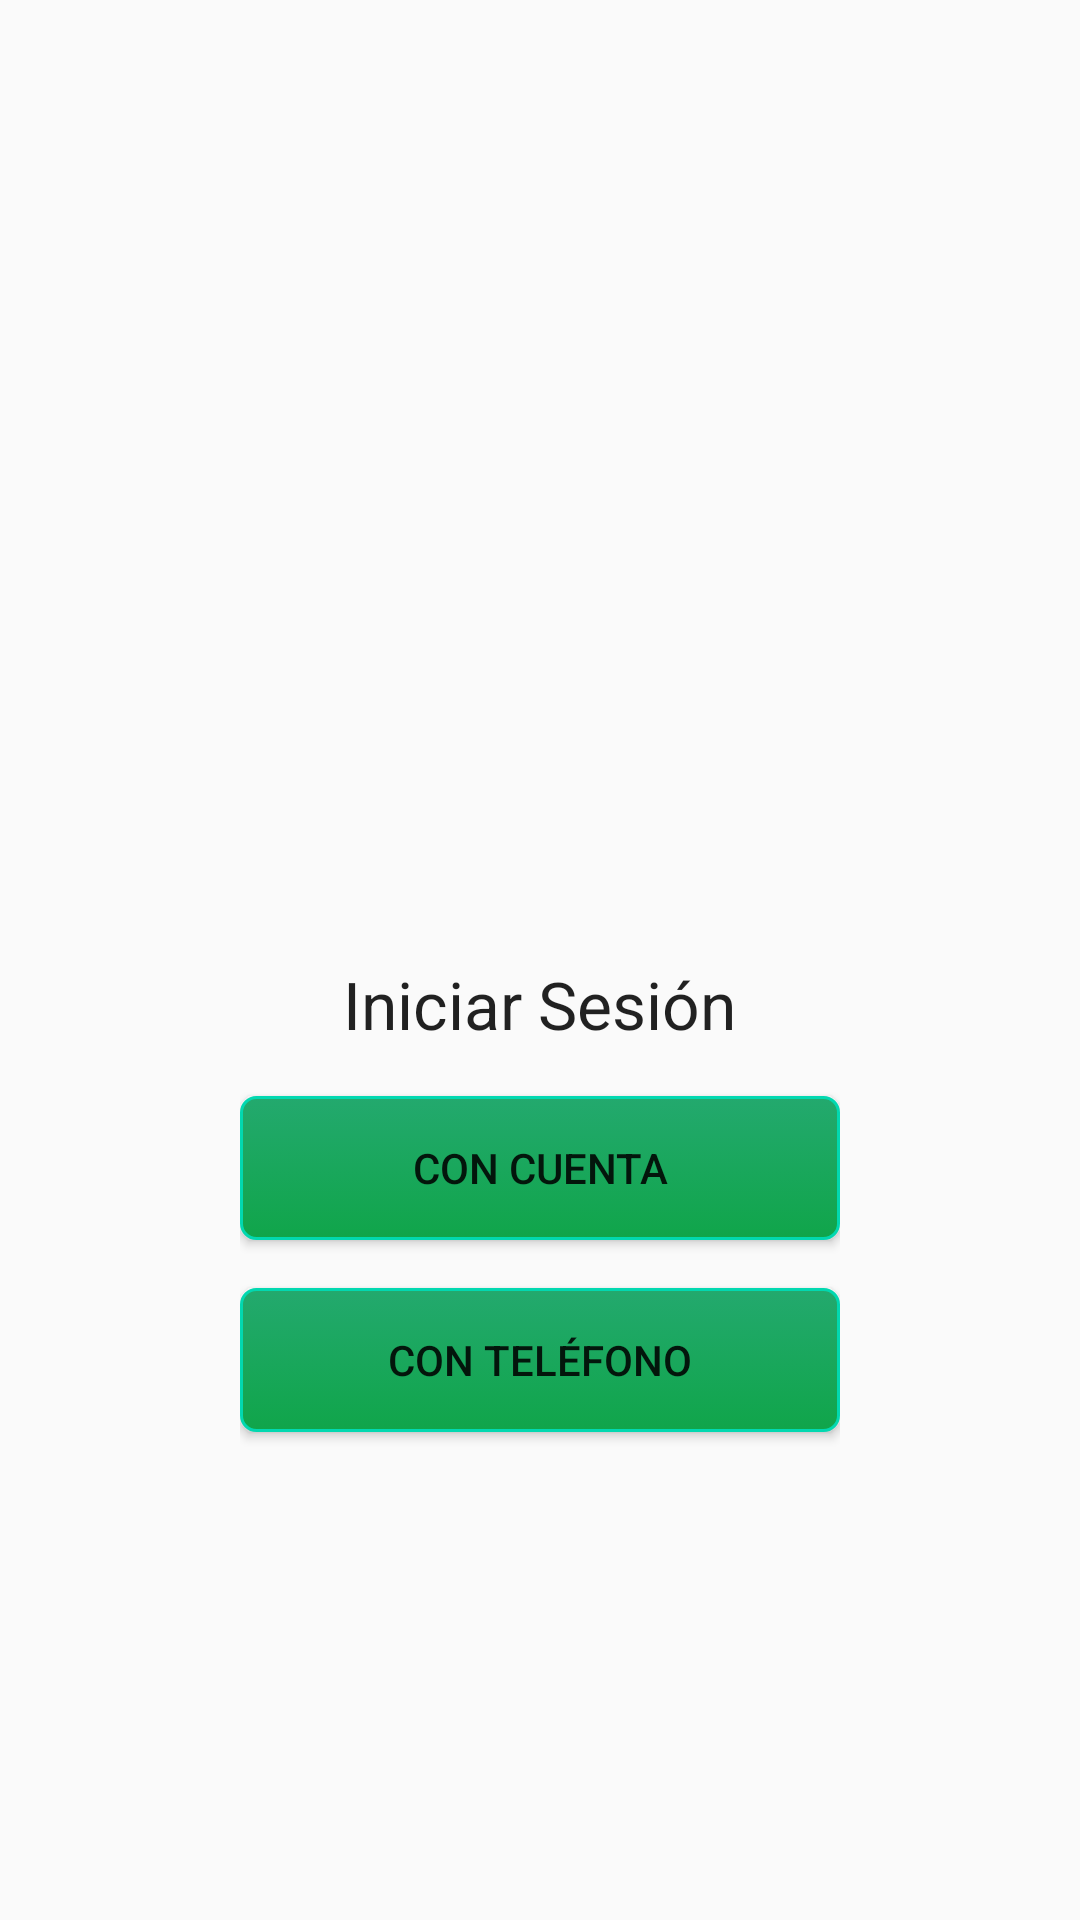

Write the Android layout XML for this screen, with the resource values it uses.
<!-- AndroidManifest.xml: application theme AppTheme.NoActionBar -->
<!-- res/layout/activity_login.xml -->
<?xml version="1.0" encoding="utf-8"?>
<LinearLayout xmlns:android="http://schemas.android.com/apk/res/android"
    xmlns:app="http://schemas.android.com/apk/res-auto"
    xmlns:tools="http://schemas.android.com/tools"
    android:layout_width="match_parent"
    android:layout_height="match_parent"
    android:orientation="vertical"
    android:background="@color/tw__solid_white"
    tools:context="com.fjbatresv.callrest.LoginActivity">
    <ImageView
        android:layout_width="wrap_content"
        android:layout_gravity="center"
        android:layout_height="0dp"
        android:layout_weight="1"
        android:src="@mipmap/ic_launcher"/>
    <LinearLayout
        android:layout_width="wrap_content"
        android:layout_height="0dp"
        android:layout_gravity="center"
        android:orientation="vertical"
        android:gravity="center_horizontal"
        android:layout_weight="1">
        <TextView
            android:layout_width="wrap_content"
            android:layout_height="wrap_content"
            android:textAppearance="?android:attr/textAppearanceLarge"
            android:layout_marginBottom="16dp"
            android:text="@string/login_signin"/>
        <Button
            android:layout_width="200dp"
            android:layout_height="wrap_content"
            android:background="@drawable/green_button"
            android:textColor="@color/tw__solid_white"
            android:layout_marginBottom="16dp"
            android:id="@+id/login_account_signin"
            android:text="@string/login_account"/>
        <Button
            android:layout_width="200dp"
            android:layout_height="wrap_content"
            android:background="@drawable/green_button"
            android:textColor="@color/tw__solid_white"
            android:id="@+id/login_phone_signin"
            android:text="@string/login_phone"/>
    </LinearLayout>
</LinearLayout>
<!-- resources referenced by this layout -->
<resources>
  <!-- drawable green_button (drawable) -->
  <?xml version="1.0" encoding="utf-8"?>
  <selector xmlns:android="http://schemas.android.com/apk/res/android" >
      <item android:state_pressed="true" >
          <shape android:shape="rectangle"  >
              <corners android:radius="5dp" />
              <stroke android:width="1dip" android:color="@color/green_temp" />
              <gradient android:angle="-90" android:startColor="@color/green_temp" android:endColor="@color/green_temp"  />
          </shape>
      </item>
      <item android:state_focused="true">
          <shape android:shape="rectangle"  >
              <corners android:radius="5dp" />
              <stroke android:width="1dip" android:color="@color/tw__solid_white" />
              <solid android:color="#58857e"/>
          </shape>
      </item>
      <item >
          <shape android:shape="rectangle"  >
              <corners android:radius="5dp" />
              <stroke android:width="1dip" android:color="@color/bright_green" />
              <gradient android:angle="-90" android:startColor="@color/green_temp" android:endColor="@color/button_green" />
          </shape>
      </item>
  </selector>
  <string name="login_account">Con Cuenta</string>
  <string name="login_phone">Con Teléfono</string>
  <string name="login_signin">Iniciar Sesión</string>
  <style name="AppTheme.NoActionBar">
          <item name="windowActionBar">false</item>
          <item name="windowNoTitle">true</item>
      </style>
  <color name="green_temp">#23A96E</color>
  <color name="bright_green">#02D8B0</color>
  <color name="button_green">#10a54a</color>
</resources>
